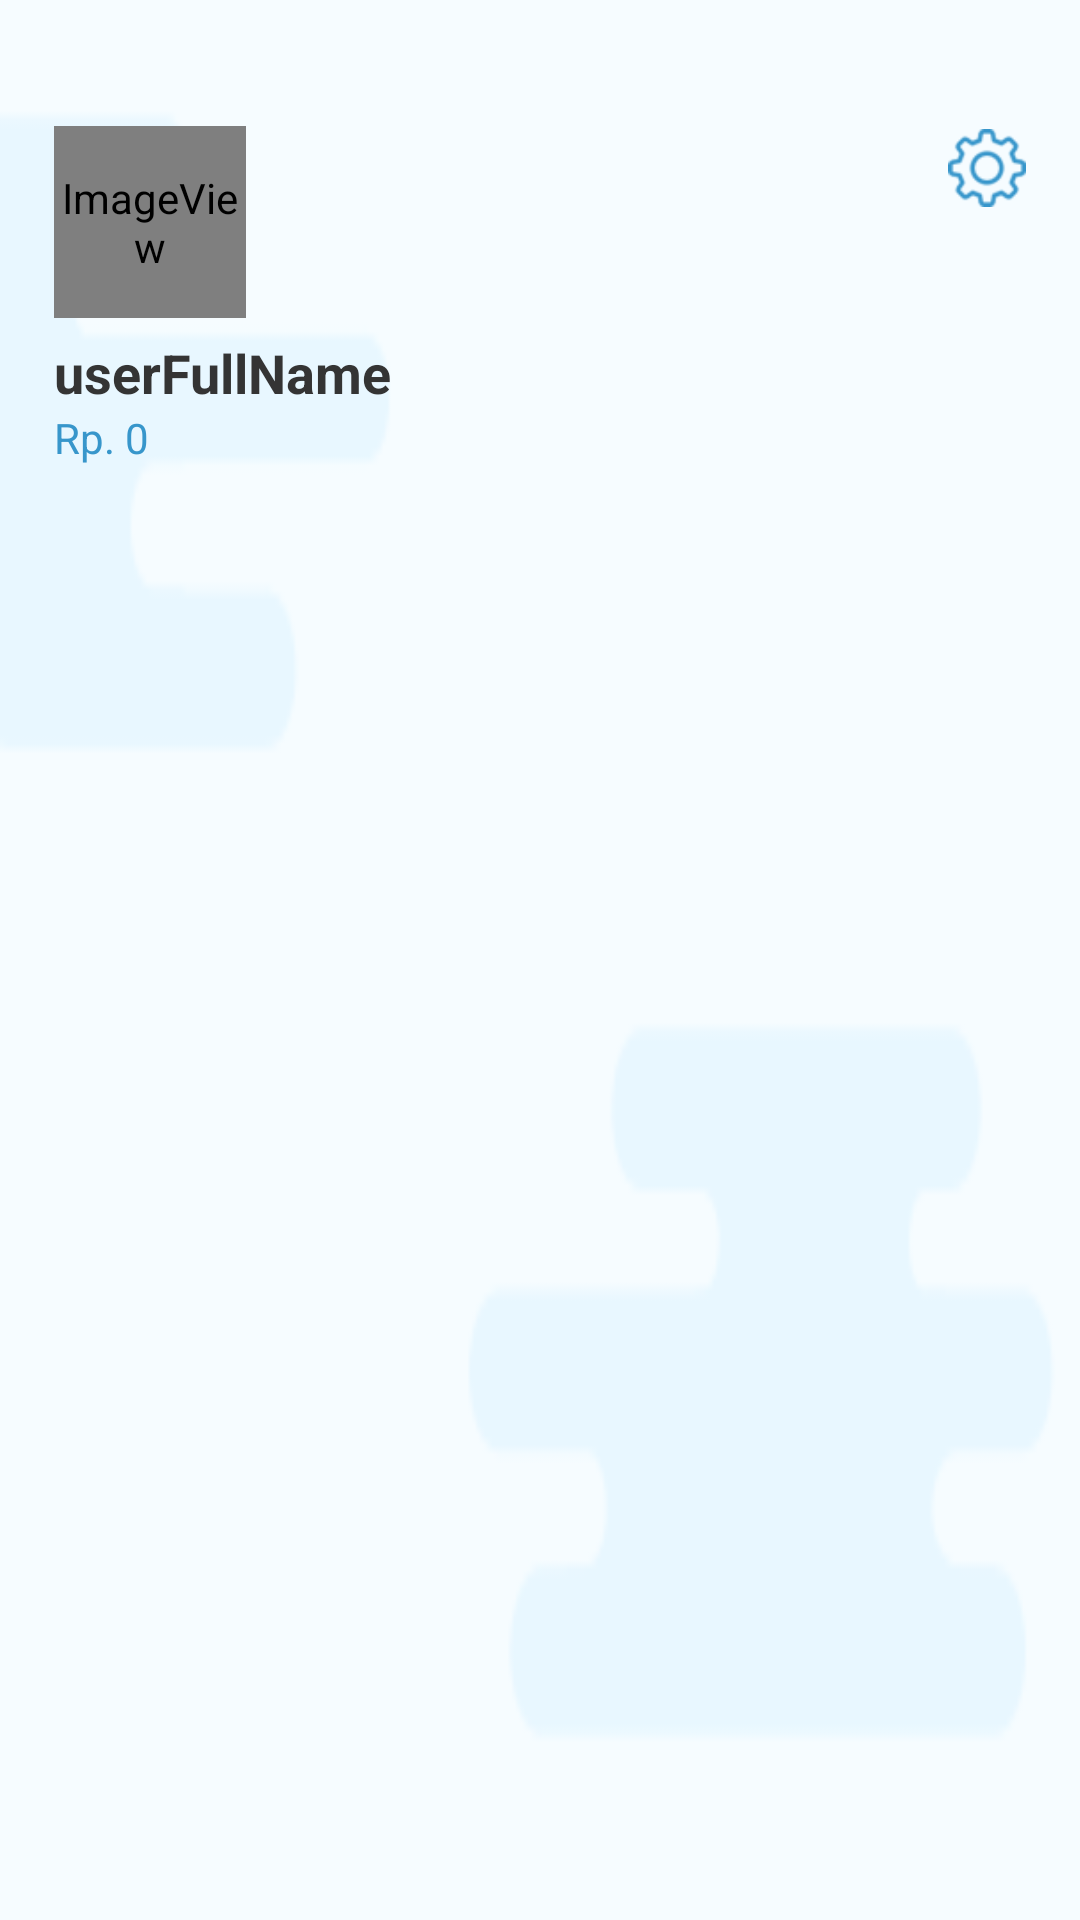

Layout XML and referenced resources for this Android screen:
<!-- AndroidManifest.xml: application theme AppTheme -->
<!-- res/layout/nav_header_main.xml -->
<?xml version="1.0" encoding="utf-8"?>
<LinearLayout xmlns:android="http://schemas.android.com/apk/res/android"
    xmlns:app="http://schemas.android.com/apk/res-auto"
    android:layout_width="match_parent"
    android:layout_height="172dp"
    android:background="@drawable/side_menu_back"
    android:orientation="vertical"
    android:paddingBottom="18dp"
    android:paddingLeft="18dp"
    android:paddingRight="18dp"
    android:paddingTop="18dp"
    android:theme="@style/ThemeOverlay.AppCompat.Dark">

    <LinearLayout
        android:layout_marginTop="24dp"
        android:weightSum="15"
        android:layout_width="match_parent"
        android:layout_height="wrap_content"
        android:orientation="horizontal">

        <LinearLayout
            android:layout_gravity="left"
            android:layout_weight="14"
            android:layout_width="match_parent"
            android:layout_height="wrap_content">

            <ImageView
                android:id="@+id/userImage"
                android:layout_width="64dp"
                android:layout_height="64dp"
                app:srcCompat="@android:drawable/sym_def_app_icon" />

        </LinearLayout>

        <ImageView
            android:layout_weight="1"
            android:id="@+id/btnSetting"
            android:layout_width="28dp"
            app:srcCompat="@drawable/icon_setting"
            android:layout_height="28dp" />

    </LinearLayout>

    <TextView
        android:id="@+id/userName"
        android:layout_width="match_parent"
        android:layout_height="wrap_content"
        android:textColor="@color/black34"
        android:layout_marginTop="6dp"
        android:textStyle="bold"
        android:textSize="18dp"
        android:text="userFullName"
        android:textAppearance="@style/TextAppearance.AppCompat.Body1" />

    <TextView
        android:id="@+id/userSaldo"
        android:textSize="14dp"
        android:textColor="@color/darkBlue"
        android:layout_width="wrap_content"
        android:layout_height="wrap_content"
        android:text="Rp. 0" />


</LinearLayout>
<!-- resources referenced by this layout -->
<resources>
  <color name="black34">#343434</color>
  <color name="darkBlue">#3796CB</color>
  <!-- drawable icon_setting: png bitmap (drawable, 3028 bytes) -->
  <!-- drawable side_menu_back: png bitmap (drawable, 3626 bytes) -->
  <style name="AppTheme" parent="Theme.AppCompat.Light.NoActionBar">
          
          <item name="colorPrimary">@color/colorPrimary</item>
          <item name="colorPrimaryDark">@color/colorPrimaryDark</item>
          <item name="colorAccent">@color/colorAccent</item>
      </style>
  <color name="colorPrimary">#3F51B5</color>
  <color name="colorPrimaryDark">#343434</color>
  <color name="colorAccent">#499ECE</color>
</resources>
